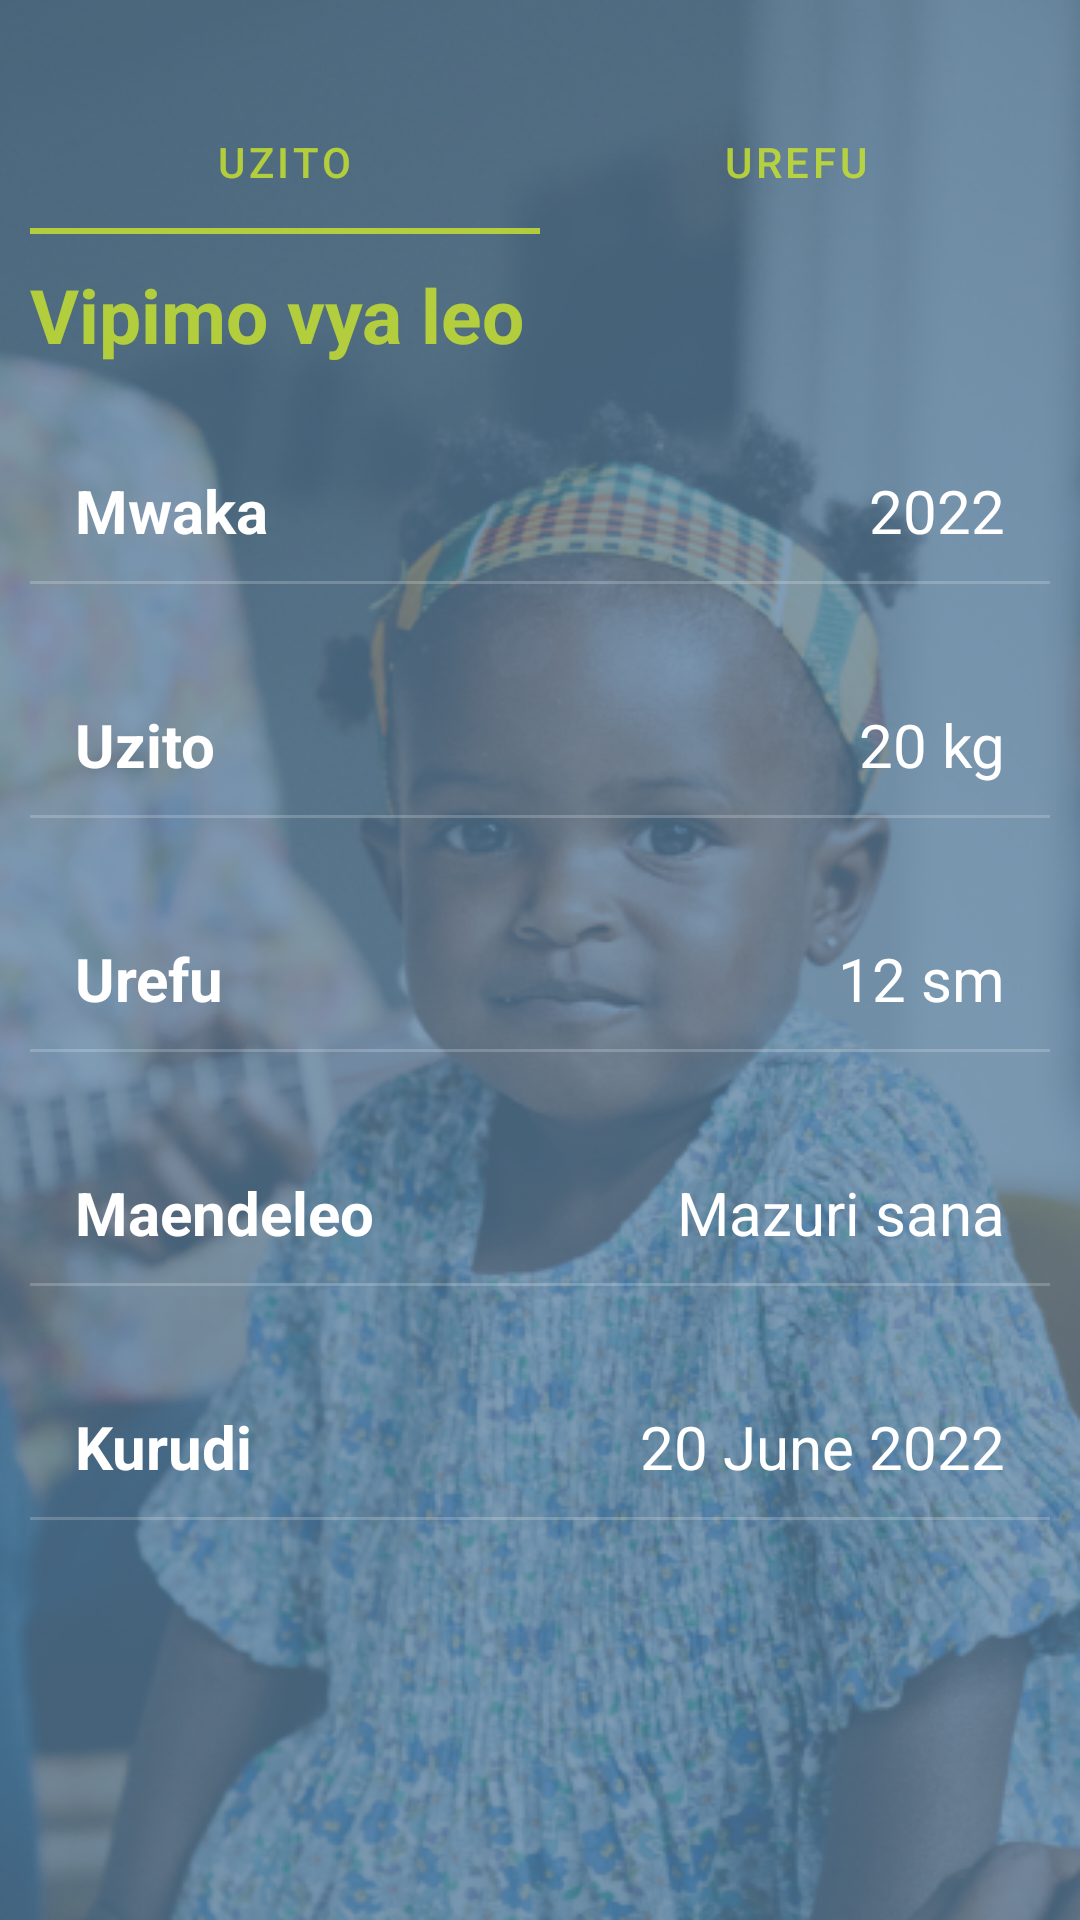

This screen was rendered from an Android layout file. Write that file and the resources it references.
<!-- AndroidManifest.xml: application theme Theme.Mtoto_app -->
<!-- res/layout/activity_home.xml -->
<?xml version="1.0" encoding="utf-8"?>
<LinearLayout xmlns:android="http://schemas.android.com/apk/res/android"
    xmlns:app="http://schemas.android.com/apk/res-auto"
    xmlns:tools="http://schemas.android.com/tools"
    android:padding="10dp"
    android:orientation="vertical"
    android:layout_width="match_parent"
    android:background="@drawable/main_bg"
    android:layout_height="match_parent"
    tools:context=".Home">


    <com.google.android.material.tabs.TabLayout
        android:id="@+id/tab"
        android:layout_width="match_parent"
        android:layout_marginTop="20dp"
        app:tabTextColor="@color/text_it"
        android:layout_height="wrap_content"
        app:tabIndicatorColor="@color/text_it"
        android:background="@drawable/bg_form">


        <com.google.android.material.tabs.TabItem
            android:layout_width="wrap_content"
            android:id="@+id/uzito_display"
            android:layout_height="wrap_content"
            android:text="UZITO"/>



        <com.google.android.material.tabs.TabItem
            android:layout_width="wrap_content"
            android:id="@+id/urefu_display"
            android:layout_height="wrap_content"
            android:text="urefu"/>



    </com.google.android.material.tabs.TabLayout>

    <androidx.viewpager2.widget.ViewPager2
        android:id="@+id/pageView"
        android:layout_width="match_parent"
        android:layout_height="wrap_content"
        android:layout_gravity="center" />


    <LinearLayout
        android:layout_width="match_parent"
        android:layout_height="wrap_content"
        android:layout_marginTop="10dp"
        android:orientation="horizontal">

        <TextView
            android:id="@+id/product_name"
            android:layout_weight="1"
            android:layout_width="wrap_content"
            android:layout_height="wrap_content"
            android:text="Vipimo vya leo"
            android:textColor="@color/text_it"
            android:textSize="25dp"
            android:textStyle="bold" />

        <ImageView
            android:id="@+id/refresh"
            android:layout_width="30dp"
            android:layout_gravity="center"
            android:layout_height="30dp"
            android:src="@drawable/refresh"/>

    </LinearLayout>


    <LinearLayout
        android:layout_width="match_parent"
        android:layout_height="wrap_content"
        android:orientation="vertical">

        <LinearLayout
            android:layout_width="match_parent"
            android:layout_height="wrap_content"
            android:layout_marginTop="15dp"
            android:orientation="vertical">


            <LinearLayout
                android:layout_width="match_parent"
                android:layout_height="wrap_content"
                android:layout_marginTop="10dp"
                android:orientation="horizontal"
                android:paddingRight="15dp">

                <TextView
                    android:layout_width="wrap_content"
                    android:layout_height="wrap_content"
                    android:layout_marginTop="10dp"
                    android:layout_weight="1"
                    android:paddingLeft="15dp"
                    android:text="Mwaka"
                    android:textColor="@color/white"
                    android:textSize="20dp"
                    android:textStyle="bold" />

                <TextView
                    android:id="@+id/p_name"
                    android:layout_width="wrap_content"
                    android:layout_height="wrap_content"
                    android:layout_marginTop="10dp"
                    android:layout_weight="1"
                    android:gravity="end"
                    android:paddingLeft="15dp"
                    android:text="2022"
                    android:textColor="@color/white"
                    android:textSize="20dp" />


            </LinearLayout>


            <View
                android:layout_width="match_parent"
                android:layout_height="1dp"
                android:layout_marginTop="10dp"
                android:alpha=".2"
                android:background="@color/white" />

            <LinearLayout
                android:layout_width="match_parent"
                android:layout_height="wrap_content"
                android:layout_marginTop="30dp"
                android:orientation="horizontal"
                android:paddingRight="15dp">

                <TextView
                    android:layout_width="wrap_content"
                    android:layout_height="wrap_content"
                    android:layout_marginTop="10dp"
                    android:layout_weight="1"
                    android:paddingLeft="15dp"
                    android:text="Uzito"
                    android:textColor="@color/white"
                    android:textSize="20dp"
                    android:textStyle="bold" />

                <TextView
                    android:id="@+id/today_uzito"
                    android:layout_width="wrap_content"
                    android:layout_height="wrap_content"
                    android:layout_marginTop="10dp"
                    android:layout_weight="1"
                    android:gravity="end"
                    android:paddingLeft="15dp"
                    android:text="20 kg"
                    android:textColor="@color/white"
                    android:textSize="20dp" />


            </LinearLayout>


            <View
                android:layout_width="match_parent"
                android:layout_height="1dp"
                android:layout_marginTop="10dp"
                android:alpha=".2"
                android:background="@color/white" />

            <LinearLayout
                android:layout_width="match_parent"
                android:layout_height="wrap_content"
                android:layout_marginTop="30dp"
                android:orientation="horizontal"
                android:paddingRight="15dp">

                <TextView
                    android:layout_width="wrap_content"
                    android:layout_height="wrap_content"
                    android:layout_marginTop="10dp"
                    android:layout_weight="1"
                    android:paddingLeft="15dp"
                    android:text="Urefu"
                    android:textColor="@color/white"
                    android:textSize="20dp"
                    android:textStyle="bold" />

                <TextView
                    android:id="@+id/today_urefu"
                    android:layout_width="wrap_content"
                    android:layout_height="wrap_content"
                    android:layout_marginTop="10dp"
                    android:layout_weight="1"
                    android:gravity="end"
                    android:paddingLeft="15dp"
                    android:text="12 sm"
                    android:textColor="@color/white"
                    android:textSize="20dp" />


            </LinearLayout>


            <View
                android:layout_width="match_parent"
                android:layout_height="1dp"
                android:layout_marginTop="10dp"
                android:alpha=".2"
                android:background="@color/white" />

            <LinearLayout
                android:layout_width="match_parent"
                android:layout_height="wrap_content"
                android:layout_marginTop="30dp"
                android:orientation="horizontal"
                android:paddingRight="15dp">

                <TextView
                    android:layout_width="wrap_content"
                    android:layout_height="wrap_content"
                    android:layout_marginTop="10dp"
                    android:layout_weight="1"
                    android:paddingLeft="15dp"
                    android:text="Maendeleo"
                    android:textColor="@color/white"
                    android:textSize="20dp"
                    android:textStyle="bold" />

                <TextView
                    android:id="@+id/m_date"
                    android:layout_width="wrap_content"
                    android:layout_height="wrap_content"
                    android:layout_marginTop="10dp"
                    android:layout_weight="1"
                    android:gravity="end"
                    android:paddingLeft="15dp"
                    android:text="Mazuri sana"
                    android:textColor="@color/white"
                    android:textSize="20dp" />


            </LinearLayout>


            <View
                android:layout_width="match_parent"
                android:layout_height="1dp"
                android:layout_marginTop="10dp"
                android:alpha=".2"
                android:background="@color/white" />

            <LinearLayout
                android:layout_width="match_parent"
                android:layout_height="wrap_content"
                android:layout_marginTop="30dp"
                android:orientation="horizontal"
                android:paddingRight="15dp">

                <TextView
                    android:layout_width="wrap_content"
                    android:layout_height="wrap_content"
                    android:layout_marginTop="10dp"
                    android:layout_weight="1"
                    android:paddingLeft="15dp"
                    android:text="Kurudi"
                    android:textColor="@color/white"
                    android:textSize="20dp"
                    android:textStyle="bold" />

                <TextView
                    android:id="@+id/e_date"
                    android:layout_width="wrap_content"
                    android:layout_height="wrap_content"
                    android:layout_marginTop="10dp"
                    android:layout_weight="1"
                    android:gravity="end"
                    android:paddingLeft="15dp"
                    android:text="20 June 2022"
                    android:textColor="@color/white"
                    android:textSize="20dp" />


            </LinearLayout>


            <View
                android:layout_width="match_parent"
                android:layout_height="1dp"
                android:layout_marginTop="10dp"
                android:alpha=".2"
                android:background="@color/white" />


        </LinearLayout>


    </LinearLayout>


</LinearLayout>
<!-- resources referenced by this layout -->
<resources>
  <color name="text_it">#D7C6E031</color>
  <color name="white">#FFFFFFFF</color>
  <!-- drawable main_bg: png bitmap (drawable, 369106 bytes) -->
  <style name="Theme.Mtoto_app" parent="Theme.MaterialComponents.DayNight.NoActionBar">
          
          <item name="colorPrimary">@color/purple_500</item>
          <item name="colorPrimaryVariant">@color/purple_700</item>
          <item name="colorOnPrimary">@color/purple_700</item>
          
          <item name="colorSecondary">@color/teal_200</item>
          <item name="colorSecondaryVariant">@color/teal_700</item>
          <item name="colorOnSecondary">@color/black</item>
          
          <item name="android:statusBarColor" tools:targetApi="l">?attr/colorPrimaryVariant</item>
          
      </style>
  <color name="purple_500">#FF6200EE</color>
  <color name="purple_700">#577E9E</color>
  <color name="teal_200">#FF03DAC5</color>
  <color name="teal_700">#15DDDC</color>
  <color name="black">#FF000000</color>
</resources>
